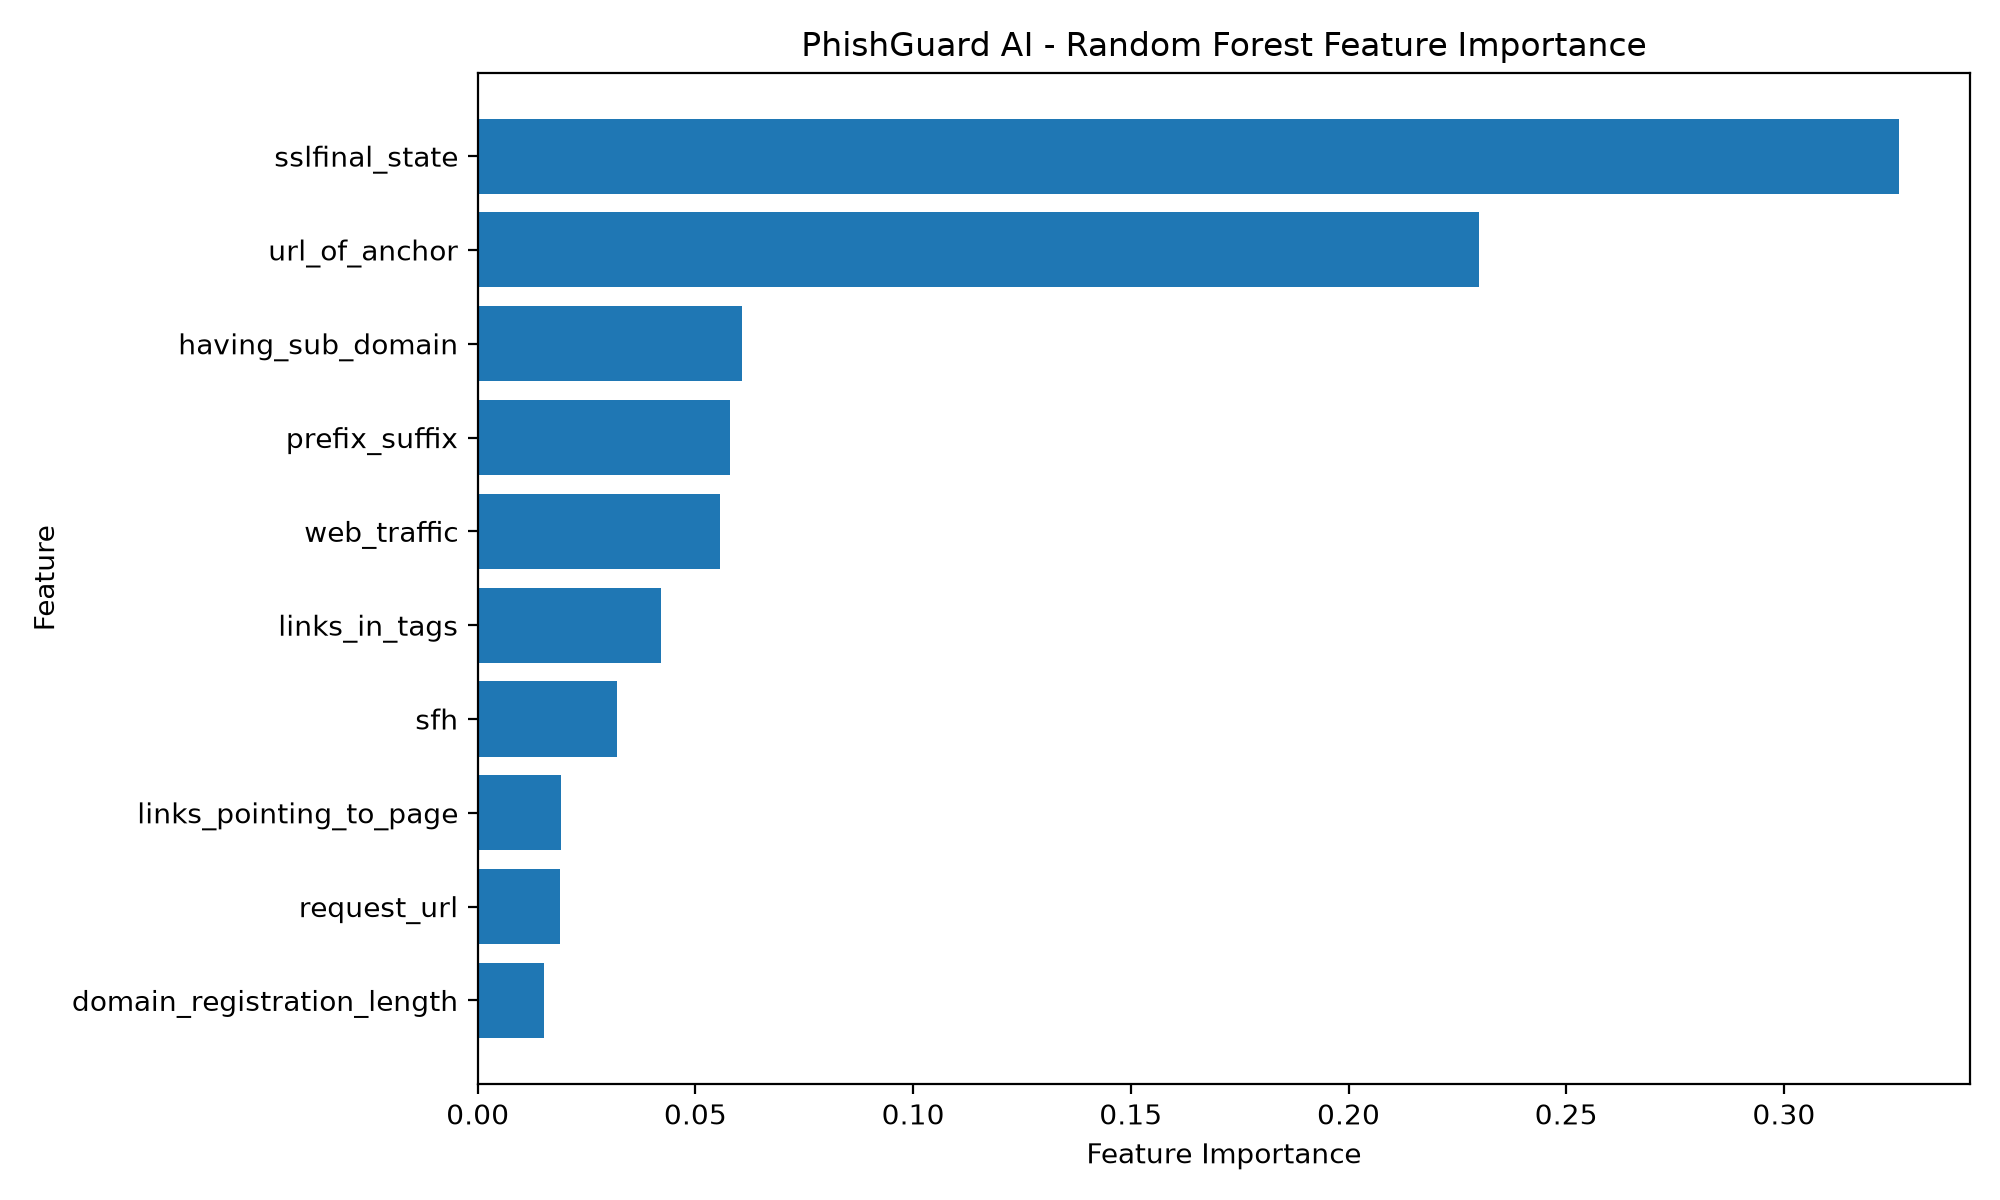

The table this chart was drawn from, first rows:
feature, importance
sslfinal_state, 0.3264
url_of_anchor, 0.2299
having_sub_domain, 0.06061
prefix_suffix, 0.05784
web_traffic, 0.0556
links_in_tags, 0.04207
sfh, 0.03195
links_pointing_to_page, 0.01909
request_url, 0.01896
domain_registration_length, 0.01529
age_of_domain, 0.01459
having_ip_address, 0.01427
page_rank, 0.01164
google_index, 0.01163
dnsrecord, 0.01021
url_length, 0.009358
https_token, 0.006918
redirect, 0.00684
having_at_symbol, 0.006434
submitting_to_email, 0.00638
statistical_report, 0.006371
popupwindow, 0.006348
abnormal_url, 0.00601
shortining_service, 0.005451
favicon, 0.004575
double_slash_redirecting, 0.004261
on_mouseover, 0.003852
port, 0.00273
iframe, 0.002639
rightclick, 0.001729
